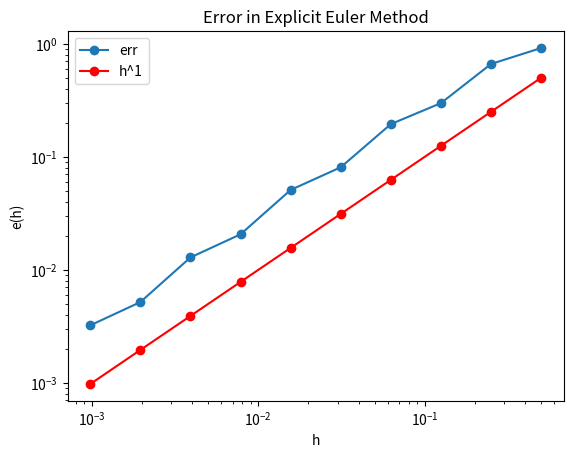
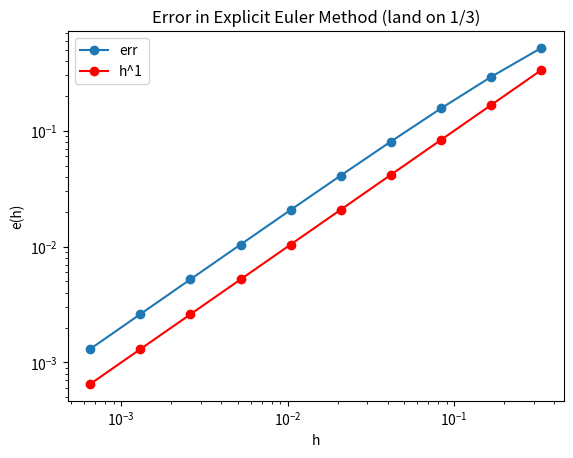
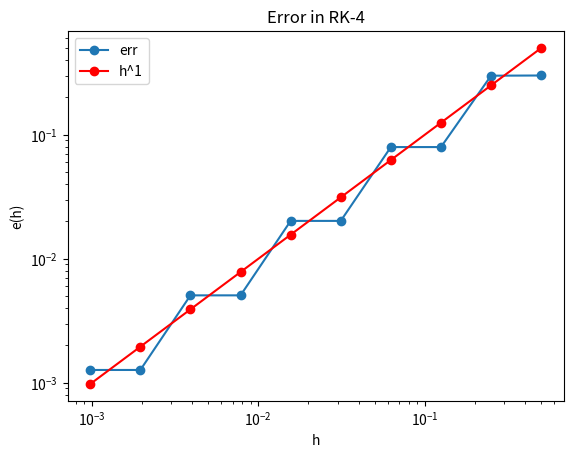
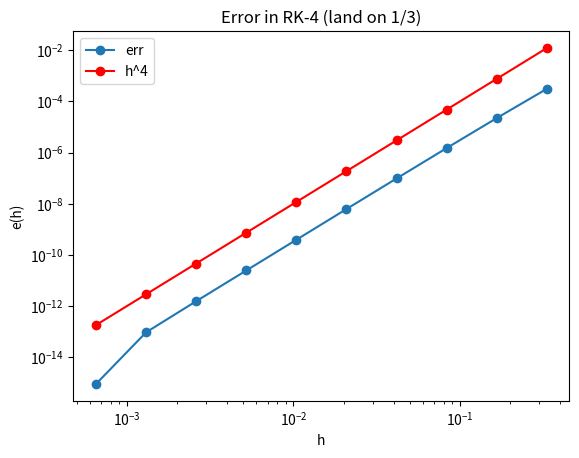

Write Python code to recreate these figures, in order.
#!/usr/bin/env python3
# -*- coding: utf-8 -*-
"""
Numerical Analysis II Homework 5 Problem 2

This program computes solutions to an ODE with
a discontinuous right side using the explicit Euler
Method and RK-4.
"""
import numpy as np
import matplotlib.pyplot as plt

def x_true(t):
    if t<1/3:
        x_true = np.exp(1/3)
    else:
        x_true = (1+np.exp(-1.0/3))*np.exp(t)-1
    return x_true

# Explicit Euler
    
track = 0
err = np.zeros(10)
delt_t = np.zeros(10)
for ii in range(len(delt_t)):
    delt_t[ii] = float(1.0/2.0)**(ii+1)
for h, N in [(2**(-i), 2**i) for i in range(1,11)]:
    x_i = 1.0
    t_i = 0.0
    for i in range(N):
        #if t_i < (1.0 / 3.0):
        if i < (float(N) / 3):
            x_ip1 = ((1+h)*x_i)
            x_i = x_ip1
        else:
            x_ip1 = ((1+h)*x_i) + h
            x_i = x_ip1
        t_i += h
    err[track] = np.abs(x_true(1)-x_i)
    track = track + 1

plt.figure()
plt.loglog(delt_t,err,'-o', label = 'err')
plt.loglog(delt_t,delt_t,'-ro', label = 'h^1')
plt.title('Error in Explicit Euler Method')
plt.xlabel('h')
plt.ylabel('e(h)')
plt.legend()

##############################################################

track = 0
err = np.zeros(10)
delt_t = np.zeros(10)
for ii in range(len(delt_t)):
    delt_t[ii] = float(1.0/3.0)*float(1.0/2.0)**(ii)
for h, N in [((1.0/3.0)*2**(-i), 3*(2**i)) for i in range(0,10)]:
    x_i = 1.0
    t_i = 0.0
    for i in range(N):
        #if t_i < (1.0 / 3.0):
        if i < (N / 3):
            x_ip1 = ((1+h)*x_i)
            x_i = x_ip1
        else:
            x_ip1 = ((1+h)*x_i) + h
            x_i = x_ip1
        t_i += h
    err[track] = np.abs(x_true(1)-x_i)
    track = track + 1

plt.figure()
plt.loglog(delt_t,err,'-o', label = 'err')
plt.loglog(delt_t,delt_t,'-ro', label = 'h^1')
plt.title('Error in Explicit Euler Method (land on 1/3)')
plt.xlabel('h')
plt.ylabel('e(h)')
plt.legend()

# RK-4

track = 0
err = np.zeros(10)
delt_t = np.zeros(10)
for ii in range(len(delt_t)):
    delt_t[ii] = float(1.0/2.0)**(ii+1)
for h, N in [(2**(-i), 2**i) for i in range(1,11)]:
    x_i = 1.0
    t_i = 0.0
    for i in range(N):
        if i < (float(N) / 3):
            F_1 = (h * x_i)
            F_2 = (h * x_i) + ((h*F_1)/2.0)
            F_3 = (h * x_i) + ((h*F_2)/2.0)
            F_4 = (h * x_i) + (h*F_3)
            x_ip1 = x_i + ((1.0/6.0)*F_1) + ((2.0/6.0)*F_2) + ((2.0/6.0)*F_3) + ((1.0/6.0)*F_4)
            x_i = x_ip1
        else:
            F_1 = (h * x_i) + h
            F_2 = (h * x_i) + ((h*F_1)/2.0) + h
            F_3 = (h * x_i) + ((h*F_2)/2.0) + h
            F_4 = (h * x_i) + (h*F_3) + h
            x_ip1 = x_i + ((1.0/6.0)*F_1) + ((2.0/6.0)*F_2) + ((2.0/6.0)*F_3) + ((1.0/6.0)*F_4)
            x_i = x_ip1
        t_i += h
    err[track] = np.abs(x_true(1)-x_i)
    track = track + 1

plt.figure()
plt.loglog(delt_t,err,'-o', label = 'err')
plt.loglog(delt_t,delt_t,'-ro', label = 'h^1')
plt.title('Error in RK-4')
plt.xlabel('h')
plt.ylabel('e(h)')
plt.legend()

####################################################################

track = 0
err = np.zeros(10)
delt_t = np.zeros(10)
for ii in range(len(delt_t)):
    delt_t[ii] = float(1.0/3.0)*float(1.0/2.0)**(ii)
for h, N in [((1.0/3.0)*2**(-i), 3*(2**i)) for i in range(0,10)]:
    x_i = 1.0
    t_i = 0.0
    for i in range(N):
        if i < (N / 3):
            F_1 = (h * x_i)
            F_2 = (h * x_i) + ((h*F_1)/2.0)
            F_3 = (h * x_i) + ((h*F_2)/2.0)
            F_4 = (h * x_i) + (h*F_3)
            x_ip1 = x_i + ((1.0/6.0)*F_1) + ((2.0/6.0)*F_2) + ((2.0/6.0)*F_3) + ((1.0/6.0)*F_4)
            x_i = x_ip1
        else:
            F_1 = (h * x_i) + h
            F_2 = (h * x_i) + ((h*F_1)/2.0) + h
            F_3 = (h * x_i) + ((h*F_2)/2.0) + h
            F_4 = (h * x_i) + (h*F_3) + h
            x_ip1 = x_i + ((1.0/6.0)*F_1) + ((2.0/6.0)*F_2) + ((2.0/6.0)*F_3) + ((1.0/6.0)*F_4)
            x_i = x_ip1
        t_i += h
    err[track] = np.abs(x_true(1)-x_i)
    track = track + 1

test = np.zeros(10)
for ii in range(len(test)):
    test[ii] = delt_t[ii]**4
plt.figure()
plt.loglog(delt_t,err,'-o', label = 'err')
plt.loglog(delt_t,test,'-ro', label = 'h^4')
plt.title('Error in RK-4 (land on 1/3)')
plt.xlabel('h')
plt.ylabel('e(h)')
plt.legend()
    